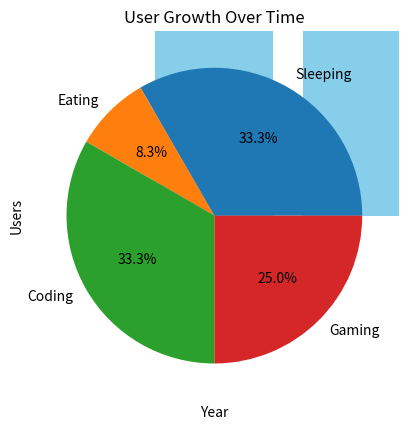

Python code for this plot:
# Matplotlib Cheat Sheet
# What is Matplotlib?
# Matplotlib is a plotting library for the Python programming language and its numerical mathematics extension NumPy.
# It provides an object-oriented API for embedding plots into applications.
# Data Visualization with Matplotlib

# Matplotlib is used to create charts and graphs like line graphs, bar charts, pie charts, and more.


# 🧰 What is Matplotlib?

# Matplotlib is a library that allows you to create visual representations of your data.
# It’s especially useful when working with data in Pandas or NumPy.
# 🔧 Installing Matplotlib
# pip install matplotlib

# 📈 Basic Line Plot
import matplotlib.pyplot as plt

# Sample data
x = [1, 2, 3, 4, 5]
y = [10, 20, 25, 30, 40]

# Create a line plot
plt.plot(x, y)
plt.title("Simple Line Plot")
plt.xlabel("X-axis")
plt.ylabel("Y-axis")
plt.show()

# 📊 Bar Chart Example
# Sample data
names = ['Alice', 'Bob', 'Charlie']
scores = [85, 90, 78]

plt.bar(names, scores, color='skyblue')
plt.title("Student Scores")
plt.xlabel("Students")
plt.ylabel("Scores")
plt.show()

# 🍰 Pie Chart Example
# Sample data
activities = ['Sleeping', 'Eating', 'Coding', 'Gaming']
hours = [8, 2, 8, 6]

plt.pie(hours, labels=activities, autopct='%1.1f%%')
plt.title("Daily Activities")
plt.show()

# 📏 Histogram Example
# Example: showing frequency of values
ages = [22, 21, 20, 23, 24, 22, 20, 21, 22, 25, 23]

plt.hist(ages, bins=5, color='purple')
plt.title("Age Distribution")
plt.xlabel("Age")
plt.ylabel("Frequency")
plt.show()




# 💡 Combine with Pandas Example
import pandas as pd

# Create a DataFrame
data = {
    'Year': [2021, 2022, 2023],
    'Users': [1500, 3000, 5000]
}

df = pd.DataFrame(data)

# Plot using pandas + matplotlib
plt.plot(df['Year'], df['Users'], marker='o')
plt.title("User Growth Over Time")
plt.xlabel("Year")
plt.ylabel("Users")
plt.grid(True)
plt.show()




# 🧪 Practice Tasks

# Create a bar chart showing 5 different countries and their population.

# Create a pie chart showing how a student spends 24 hours of their day.

# Make a line chart that shows temperature changes during the day (morning, noon, evening, night).